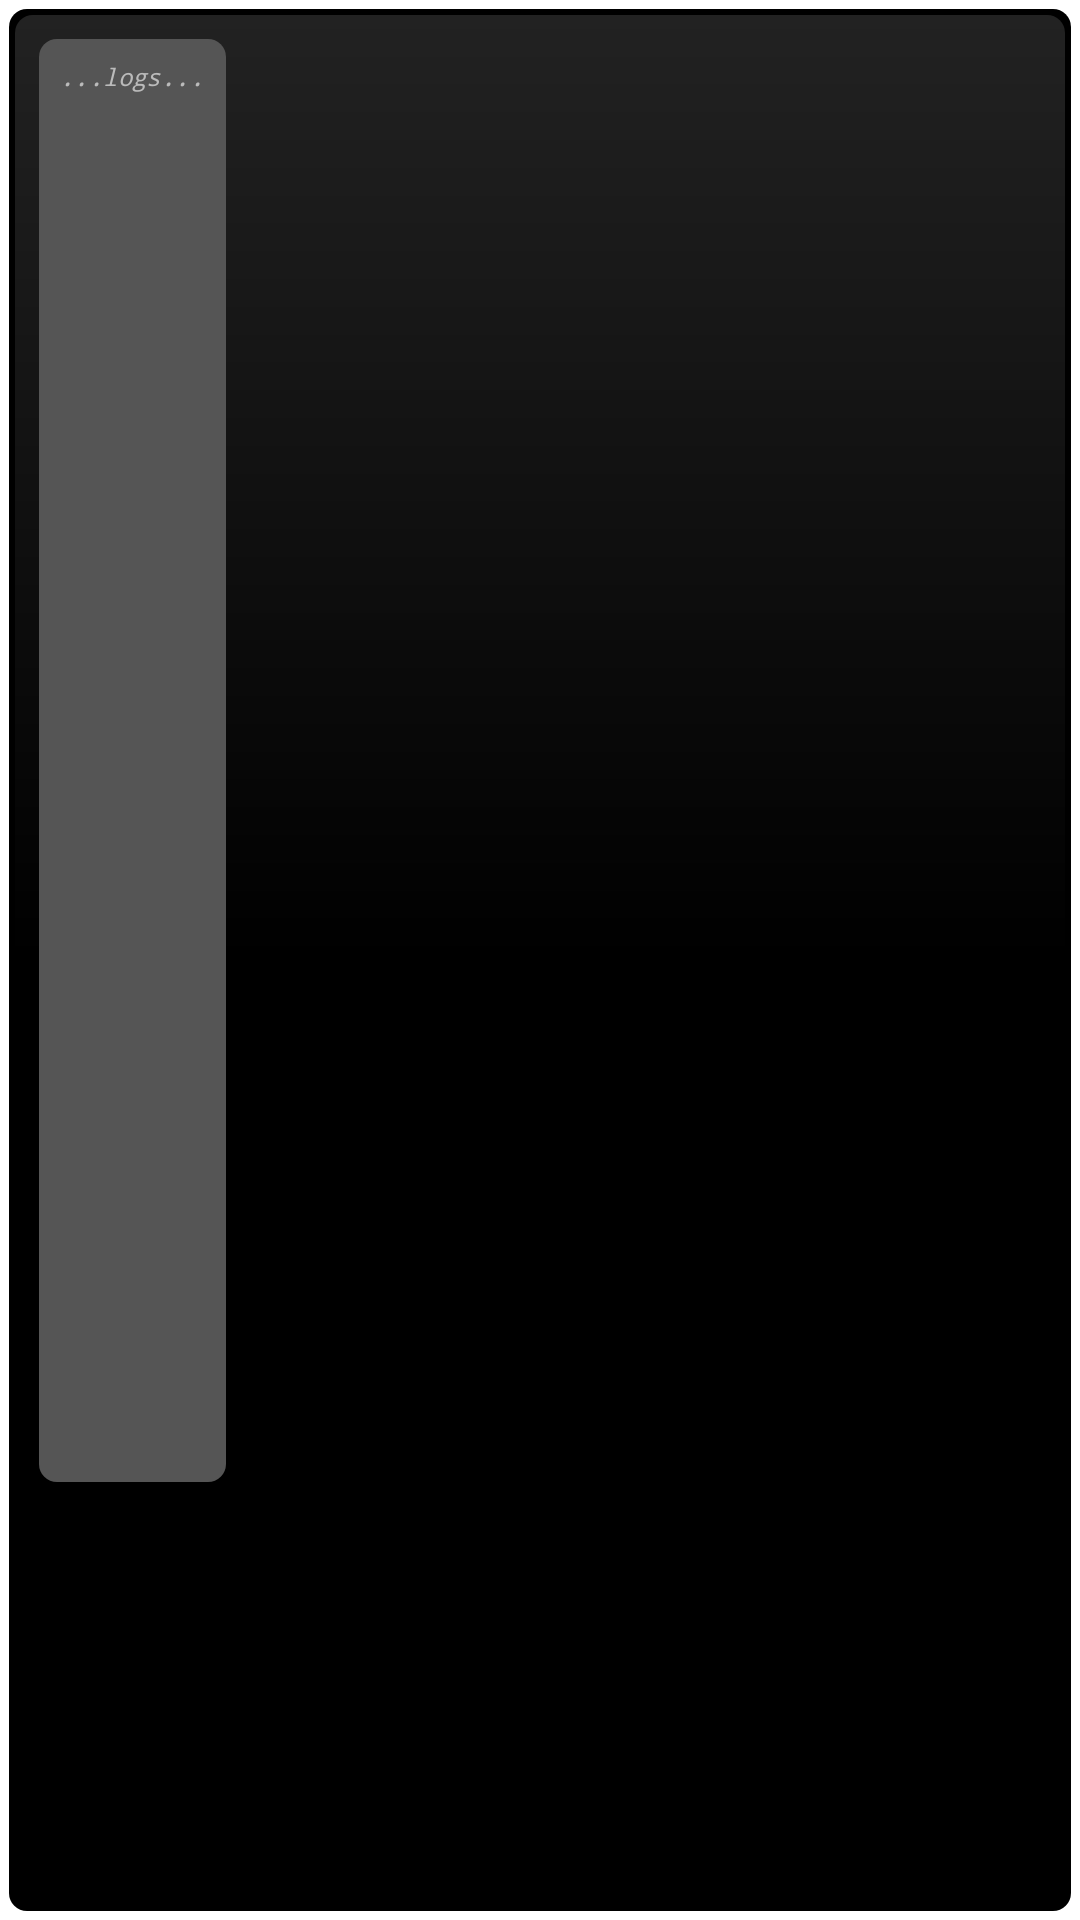

Here is an Android app screen rendered from its layout file. Give the layout XML and the strings, colors and styles it references.
<!-- AndroidManifest.xml: application theme Theme.MediaNotifier.Starting -->
<!-- res/layout/popup_logviewer.xml -->
<?xml version="1.0" encoding="utf-8"?>
<LinearLayout xmlns:android="http://schemas.android.com/apk/res/android"
    android:id="@+id/popup"
    android:layout_width="wrap_content"
    android:layout_height="wrap_content"
    android:layout_centerInParent="true"
    android:background="@drawable/background_popup"
    android:orientation="vertical"
    android:padding="10dp"
    android:weightSum="1">

    <ScrollView
        android:id="@+id/popup_scroll"
        android:layout_width="wrap_content"
        android:layout_height="wrap_content"
        android:layout_centerHorizontal="true"
        android:layout_weight=".8"
        android:background="@drawable/background_popup_alt"
        android:padding="10dp">

        <TextView
            android:id="@+id/popup_text"
            style="@style/subtext"
            android:layout_width="wrap_content"
            android:layout_height="wrap_content"
            android:text="...logs..." />
    </ScrollView>

    <Button
        android:id="@+id/popup_ok"
        style="@style/button"
        android:layout_width="wrap_content"
        android:layout_height="wrap_content"
        android:layout_gravity="center"
        android:layout_weight=".2"
        android:text="OK" />
</LinearLayout>
<!-- resources referenced by this layout -->
<resources>
  <!-- drawable background_popup (drawable) -->
  <layer-list xmlns:android="http://schemas.android.com/apk/res/android">
      <item>
          <shape android:shape="rectangle">
              <solid android:color="@color/transparent_100" />
          </shape>
      </item>
      <item
          android:bottom="3dp"
          android:left="3dp"
          android:right="3dp"
          android:top="3dp">
          <shape android:shape="rectangle">
              <solid android:color="@color/black" />
              <corners android:radius="6dp" />
          </shape>
      </item>
      <item
          android:bottom="5dp"
          android:left="5dp"
          android:right="5dp"
          android:top="5dp">
          <shape android:shape="rectangle">
              <gradient
                  android:angle="270"
                  android:centerColor="@color/black"
                  android:endColor="@color/black"
                  android:startColor="@color/grey_13" />
              <corners android:radius="6dp" />
          </shape>
      </item>
  </layer-list>
  <!-- drawable background_popup_alt (drawable) -->
  <layer-list xmlns:android="http://schemas.android.com/apk/res/android">
      <item>
          <shape android:shape="rectangle">
              <solid android:color="@color/transparent_100" />
          </shape>
      </item>
      <item
          android:bottom="3dp"
          android:left="3dp"
          android:right="3dp"
          android:top="3dp">
          <shape android:shape="rectangle">
              <solid android:color="@color/grey_10" />
              <corners android:radius="6dp" />
          </shape>
      </item>
      <item
          android:bottom="5dp"
          android:left="5dp"
          android:right="5dp"
          android:top="5dp">
          <shape android:shape="rectangle">
              <solid android:color="?attr/colorBackgroundDefault" />
              <corners android:radius="6dp" />
          </shape>
      </item>
  </layer-list>
  <style name="button" parent="Theme.MediaNotifier">
          <item name="android:textColor">@color/black</item>
      </style>
  <style name="subtext" parent="Theme.MediaNotifier">
          <item name="android:textColor">@color/grey_04</item>
          <item name="android:textStyle">italic</item>
          <item name="android:textSize">8sp</item>
      </style>
  <style name="Theme.MediaNotifier.Starting" parent="Theme.SplashScreen">
          <item name="windowSplashScreenBackground">@color/black</item>
          <item name="windowSplashScreenAnimatedIcon">@drawable/splash</item>
          <item name="windowSplashScreenAnimationDuration">200</item>
          <item name="postSplashScreenTheme">@style/Theme.MediaNotifier</item>
      </style>
  <color name="transparent_100">#00000000</color>
  <color name="black">#000000</color>
  <color name="grey_13">#222222</color>
  <color name="grey_10">#555555</color>
  <style name="Theme.MediaNotifier" parent="Theme.AppCompat.Light.DarkActionBar">
          <item name="colorPrimary">@color/app_header</item>
          <item name="colorPrimaryDark">@color/app_taskbar</item>
          <item name="colorAccent">@color/white</item>
  
          <item name="android:typeface">monospace</item>
          <item name="android:textStyle">bold</item>
          <item name="android:textSize">14sp</item>
          <item name="android:textColor">@color/black</item>
      </style>
  <color name="grey_04">#BBBBBB</color>
  <!-- drawable splash (drawable) -->
  <?xml version="1.0" encoding="utf-8"?>
  <layer-list xmlns:android="http://schemas.android.com/apk/res/android">
      <item android:drawable="@color/black" />
      <item>
          <bitmap
              android:gravity="center"
              android:src="@mipmap/ic_launcher" />
      </item>
  </layer-list>
  <color name="app_header">#444444</color>
  <color name="app_taskbar">#222222</color>
  <color name="white">#FFFFFF</color>
</resources>
